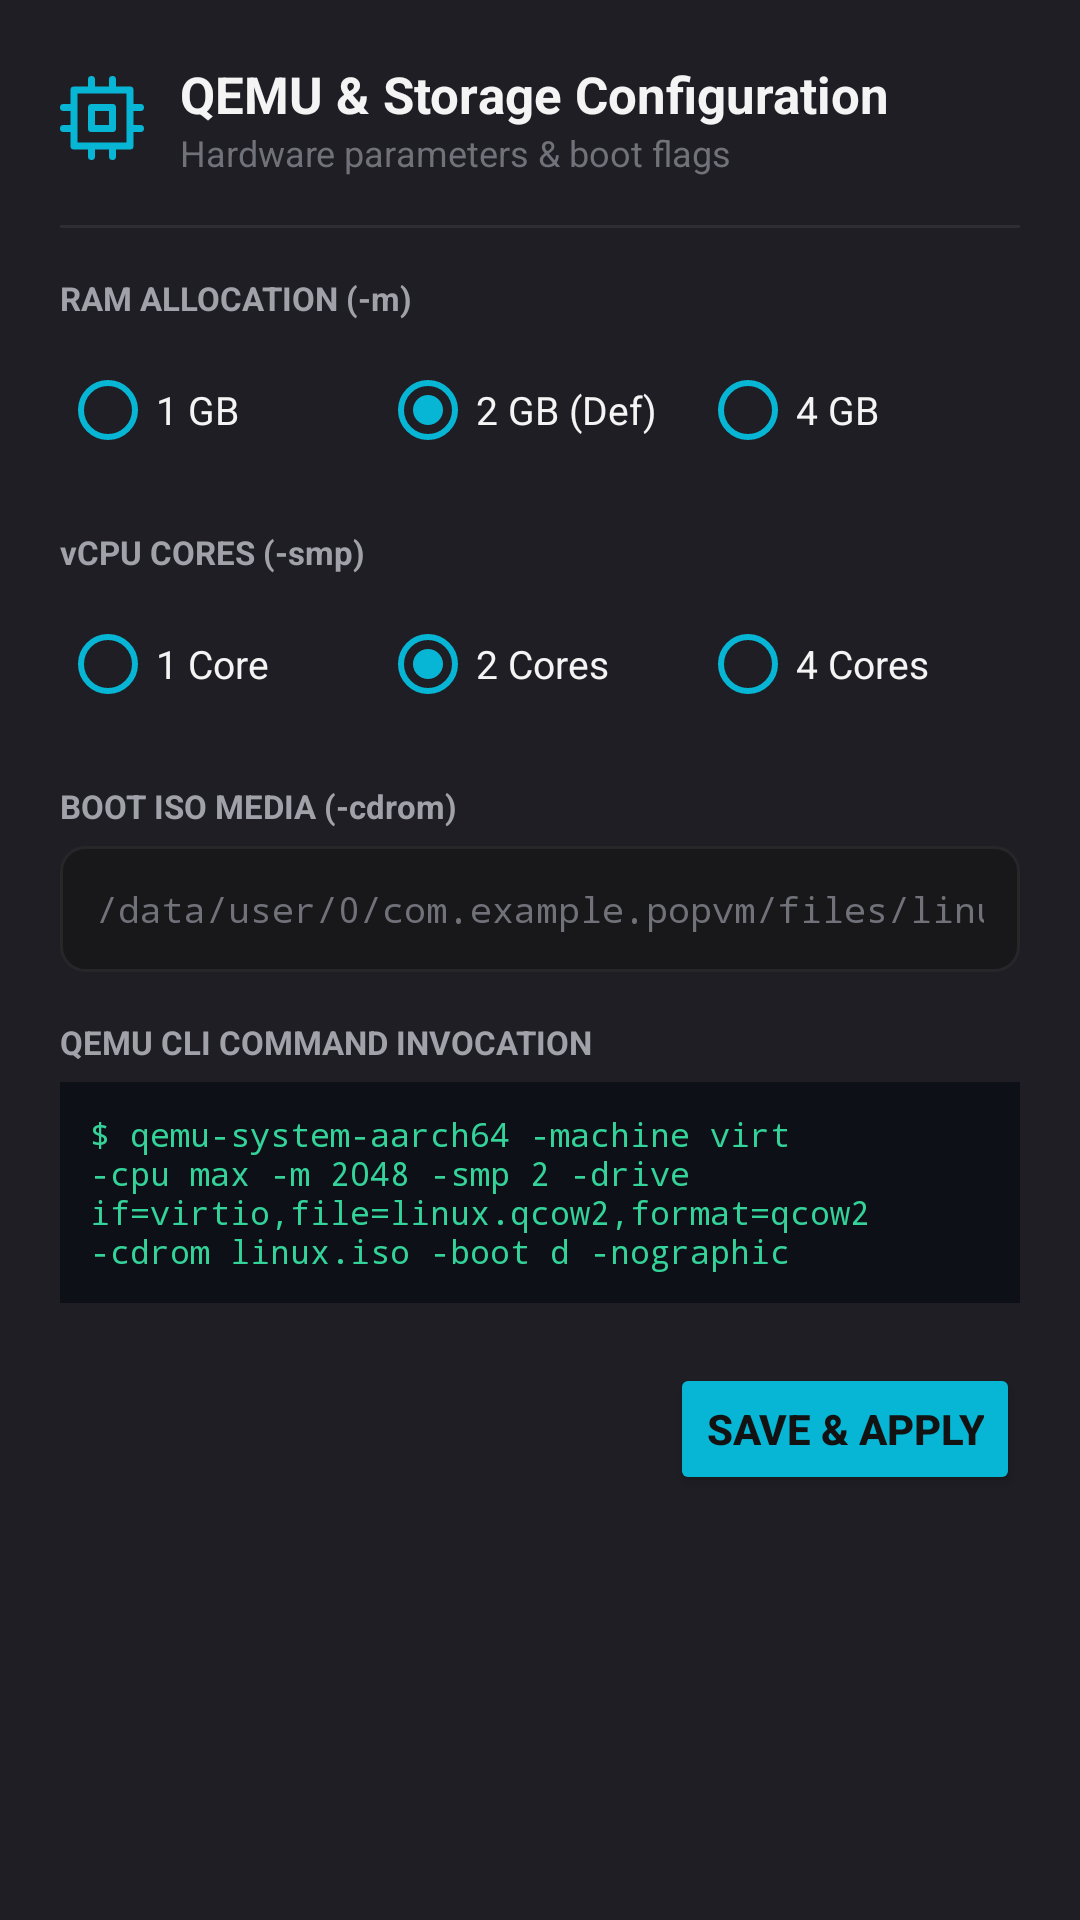

Android layout source for this screen:
<!-- AndroidManifest.xml: application theme Theme.PopVM -->
<!-- res/layout/dialog_config.xml -->
<?xml version="1.0" encoding="utf-8"?>
<LinearLayout xmlns:android="http://schemas.android.com/apk/res/android"
    xmlns:app="http://schemas.android.com/apk/res-auto"
    android:layout_width="match_parent"
    android:layout_height="wrap_content"
    android:background="@color/card_dark"
    android:orientation="vertical"
    android:padding="20dp">

    
    <LinearLayout
        android:layout_width="match_parent"
        android:layout_height="wrap_content"
        android:gravity="center_vertical"
        android:orientation="horizontal">

        <ImageView
            android:layout_width="28dp"
            android:layout_height="28dp"
            android:layout_marginEnd="12dp"
            android:src="@drawable/ic_cpu"
            app:tint="@color/cyan_accent" />

        <LinearLayout
            android:layout_width="0dp"
            android:layout_height="wrap_content"
            android:layout_weight="1"
            android:orientation="vertical">

            <TextView
                android:layout_width="wrap_content"
                android:layout_height="wrap_content"
                android:text="QEMU &amp; Storage Configuration"
                android:textColor="@color/text_primary"
                android:textSize="17sp"
                android:textStyle="bold" />

            <TextView
                android:layout_width="wrap_content"
                android:layout_height="wrap_content"
                android:text="Hardware parameters &amp; boot flags"
                android:textColor="@color/text_muted"
                android:textSize="12sp" />
        </LinearLayout>

        <ImageButton
            android:id="@+id/btnCloseDialog"
            android:layout_width="36dp"
            android:layout_height="36dp"
            android:background="?attr/selectableItemBackgroundBorderless"
            android:contentDescription="Close"
            android:src="@drawable/ic_trash"
            android:visibility="gone" />
    </LinearLayout>

    <View
        android:layout_width="match_parent"
        android:layout_height="1dp"
        android:layout_marginTop="16dp"
        android:layout_marginBottom="16dp"
        android:background="@color/border_subtle" />

    
    <TextView
        android:id="@+id/tvRunningWarning"
        android:layout_width="match_parent"
        android:layout_height="wrap_content"
        android:layout_marginBottom="12dp"
        android:background="#26F59E0B"
        android:padding="10dp"
        android:text="VM is currently running. Stop the VM before changing hardware settings."
        android:textColor="@color/amber_accent"
        android:textSize="12sp"
        android:visibility="gone" />

    
    <TextView
        android:layout_width="wrap_content"
        android:layout_height="wrap_content"
        android:text="RAM ALLOCATION (-m)"
        android:textColor="@color/text_secondary"
        android:textSize="11sp"
        android:textStyle="bold" />

    <RadioGroup
        android:id="@+id/rgMemory"
        android:layout_width="match_parent"
        android:layout_height="wrap_content"
        android:layout_marginTop="6dp"
        android:layout_marginBottom="16dp"
        android:orientation="horizontal">

        <RadioButton
            android:id="@+id/rbRam1024"
            android:layout_width="0dp"
            android:layout_height="wrap_content"
            android:layout_weight="1"
            android:buttonTint="@color/cyan_accent"
            android:text="1 GB"
            android:textColor="@color/text_primary"
            android:textSize="13sp" />

        <RadioButton
            android:id="@+id/rbRam2048"
            android:layout_width="0dp"
            android:layout_height="wrap_content"
            android:layout_weight="1"
            android:buttonTint="@color/cyan_accent"
            android:checked="true"
            android:text="2 GB (Def)"
            android:textColor="@color/text_primary"
            android:textSize="13sp" />

        <RadioButton
            android:id="@+id/rbRam4096"
            android:layout_width="0dp"
            android:layout_height="wrap_content"
            android:layout_weight="1"
            android:buttonTint="@color/cyan_accent"
            android:text="4 GB"
            android:textColor="@color/text_primary"
            android:textSize="13sp" />
    </RadioGroup>

    
    <TextView
        android:layout_width="wrap_content"
        android:layout_height="wrap_content"
        android:text="vCPU CORES (-smp)"
        android:textColor="@color/text_secondary"
        android:textSize="11sp"
        android:textStyle="bold" />

    <RadioGroup
        android:id="@+id/rgCores"
        android:layout_width="match_parent"
        android:layout_height="wrap_content"
        android:layout_marginTop="6dp"
        android:layout_marginBottom="16dp"
        android:orientation="horizontal">

        <RadioButton
            android:id="@+id/rbCore1"
            android:layout_width="0dp"
            android:layout_height="wrap_content"
            android:layout_weight="1"
            android:buttonTint="@color/cyan_accent"
            android:text="1 Core"
            android:textColor="@color/text_primary"
            android:textSize="13sp" />

        <RadioButton
            android:id="@+id/rbCore2"
            android:layout_width="0dp"
            android:layout_height="wrap_content"
            android:layout_weight="1"
            android:buttonTint="@color/cyan_accent"
            android:checked="true"
            android:text="2 Cores"
            android:textColor="@color/text_primary"
            android:textSize="13sp" />

        <RadioButton
            android:id="@+id/rbCore4"
            android:layout_width="0dp"
            android:layout_height="wrap_content"
            android:layout_weight="1"
            android:buttonTint="@color/cyan_accent"
            android:text="4 Cores"
            android:textColor="@color/text_primary"
            android:textSize="13sp" />
    </RadioGroup>

    
    <TextView
        android:layout_width="wrap_content"
        android:layout_height="wrap_content"
        android:text="BOOT ISO MEDIA (-cdrom)"
        android:textColor="@color/text_secondary"
        android:textSize="11sp"
        android:textStyle="bold" />

    <EditText
        android:id="@+id/etIsoPath"
        android:layout_width="match_parent"
        android:layout_height="42dp"
        android:layout_marginTop="6dp"
        android:layout_marginBottom="16dp"
        android:background="@drawable/bg_edit_text"
        android:fontFamily="monospace"
        android:hint="/data/user/0/com.example.popvm/files/linux.iso"
        android:paddingStart="12dp"
        android:paddingEnd="12dp"
        android:singleLine="true"
        android:textColor="@color/text_primary"
        android:textColorHint="@color/text_muted"
        android:textSize="12sp" />

    
    <TextView
        android:layout_width="wrap_content"
        android:layout_height="wrap_content"
        android:text="QEMU CLI COMMAND INVOCATION"
        android:textColor="@color/text_secondary"
        android:textSize="11sp"
        android:textStyle="bold" />

    <TextView
        android:id="@+id/tvCliPreview"
        android:layout_width="match_parent"
        android:layout_height="wrap_content"
        android:layout_marginTop="6dp"
        android:layout_marginBottom="20dp"
        android:background="@color/terminal_dark"
        android:fontFamily="monospace"
        android:padding="10dp"
        android:text="$ qemu-system-aarch64 -machine virt -cpu max -m 2048 -smp 2 -drive if=virtio,file=linux.qcow2,format=qcow2 -cdrom linux.iso -boot d -nographic"
        android:textColor="@color/term_kernel"
        android:textSize="11sp" />

    
    <LinearLayout
        android:layout_width="match_parent"
        android:layout_height="wrap_content"
        android:gravity="end"
        android:orientation="horizontal">

        <Button
            android:id="@+id/btnApplyConfig"
            android:layout_width="wrap_content"
            android:layout_height="44dp"
            android:backgroundTint="@color/cyan_accent"
            android:text="Save &amp; Apply"
            android:textColor="@color/bg_dark"
            android:textStyle="bold" />
    </LinearLayout>

</LinearLayout>
<!-- resources referenced by this layout -->
<resources>
  <color name="amber_accent">#FFF59E0B</color>
  <color name="bg_dark">#FF121212</color>
  <color name="border_subtle">#FF2D2D32</color>
  <color name="card_dark">#FF1E1E24</color>
  <color name="cyan_accent">#FF06B6D4</color>
  <color name="term_kernel">#FF34D399</color>
  <color name="terminal_dark">#FF0D1117</color>
  <color name="text_muted">#FF71717A</color>
  <color name="text_primary">#FFF4F4F5</color>
  <color name="text_secondary">#FFA1A1AA</color>
  <!-- drawable bg_edit_text (drawable) -->
  <?xml version="1.0" encoding="utf-8"?>
  <shape xmlns:android="http://schemas.android.com/apk/res/android"
      android:shape="rectangle">
      <solid android:color="#18181B" />
      <corners android:radius="8dp" />
      <stroke
          android:width="1dp"
          android:color="#27272A" />
  </shape>
  <!-- drawable ic_cpu (drawable) -->
  <?xml version="1.0" encoding="utf-8"?>
  <vector xmlns:android="http://schemas.android.com/apk/res/android"
      android:width="24dp"
      android:height="24dp"
      android:viewportWidth="24"
      android:viewportHeight="24">
      <path
          android:fillColor="#00000000"
          android:strokeColor="#06B6D4"
          android:strokeWidth="2"
          android:strokeLineCap="round"
          android:strokeLineJoin="round"
          android:pathData="M4,4h16v16h-16zM9,9h6v6h-6zM9,1v3M15,1v3M9,20v3M15,20v3M1,9h3M1,15h3M20,9h3M20,15h3" />
  </vector>
  <!-- drawable ic_trash (drawable) -->
  <?xml version="1.0" encoding="utf-8"?>
  <vector xmlns:android="http://schemas.android.com/apk/res/android"
      android:width="24dp"
      android:height="24dp"
      android:viewportWidth="24"
      android:viewportHeight="24">
      <path
          android:fillColor="#00000000"
          android:strokeColor="#A1A1AA"
          android:strokeWidth="2"
          android:strokeLineCap="round"
          android:strokeLineJoin="round"
          android:pathData="M3,6h18M19,6v14a2,2 0 0,1 -2,2H7a2,2 0 0,1 -2,-2V6m3,0V4a2,2 0 0,1 2,-2h4a2,2 0 0,1 2,2v2M10,11v6M14,11v6" />
  </vector>
  <style name="Theme.PopVM" parent="Theme.MaterialComponents.DayNight.NoActionBar">
          
          <item name="colorPrimary">@color/cyan_accent</item>
          <item name="colorPrimaryVariant">@color/cyan_dark</item>
          <item name="colorOnPrimary">@color/white</item>
          
          <item name="colorSecondary">@color/emerald_primary</item>
          <item name="colorSecondaryVariant">@color/emerald_dark</item>
          <item name="colorOnSecondary">@color/black</item>
          
          <item name="android:statusBarColor">@color/bg_dark</item>
          <item name="android:windowLightStatusBar" tools:targetApi="m">false</item>
          <item name="android:windowBackground">@color/bg_dark</item>
      </style>
  <color name="cyan_dark">#FF0891B2</color>
  <color name="white">#FFFFFFFF</color>
  <color name="emerald_primary">#FF10B981</color>
  <color name="emerald_dark">#FF059669</color>
  <color name="black">#FF000000</color>
</resources>
